Image classification data set "images" (kkdraganov/recycling-classifier on GitHub). Class labels (8): battery, brown glass, cardboard, green glass, metal, paper, plastic, white glass.

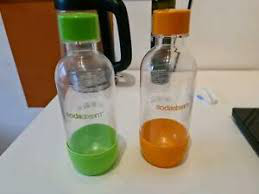
Label: plastic

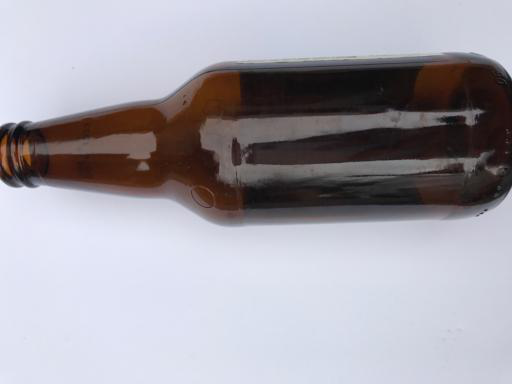
Label: brown glass

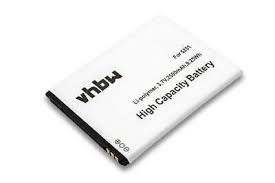
Label: battery

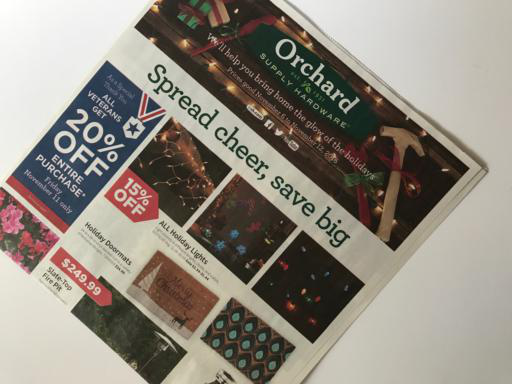
Label: paper

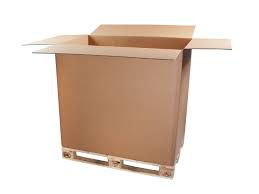
Label: cardboard

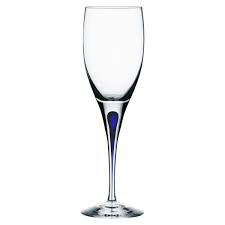
Label: white glass
